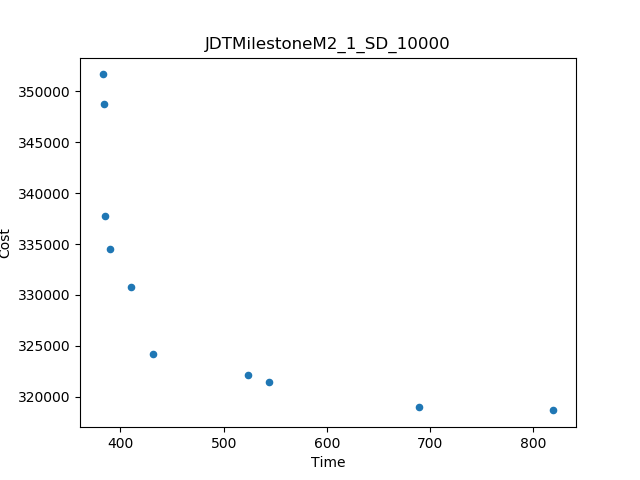

Source data for this figure (header and first rows):
Time, Cost
819.5, 318651
382.7, 351676
689.6, 319001
431.4, 324155
544, 321461
385, 337722
384.4, 348768
410.5, 330757
523.3, 322100
390.3, 334516
